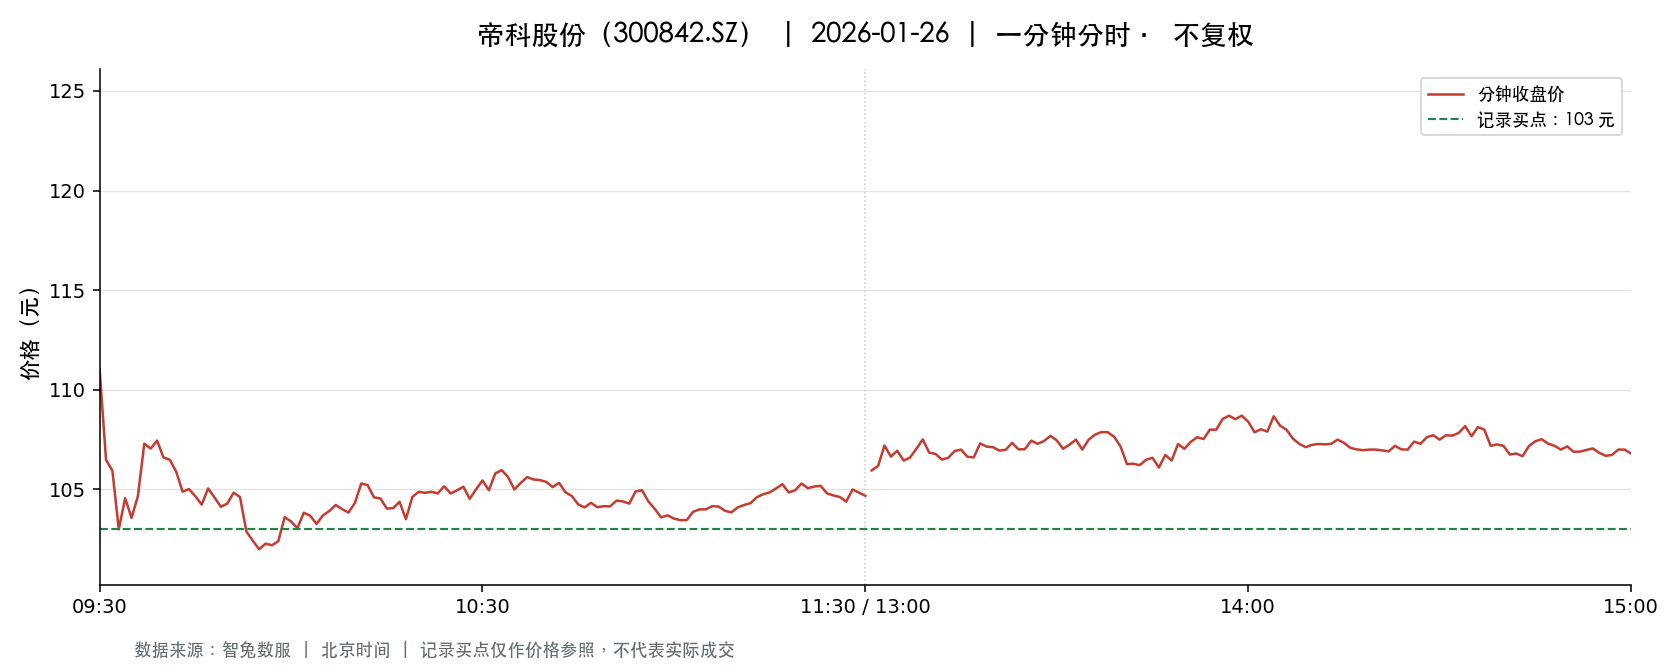

Data behind this chart, as committed beside it:
t, o, h, l, c, v, a, pc, sf
2026-01-26 09:30:00, 111, 111, 111, 111, 4203, 46657503, 115.4, 0.0
2026-01-26 09:31:00, 111, 113.0, 106.0, 106.5, 11796, 128035128, 111, 0.0
2026-01-26 09:32:00, 106.1, 108, 105.6, 105.9, 8390, 89341246, 106.5, 0.0
2026-01-26 09:33:00, 105.8, 105.8, 102.0, 103.0, 8677, 90655399, 105.9, 0.0
2026-01-26 09:34:00, 102.7, 104.6, 102.7, 104.6, 6262, 64746971, 103.0, 0.0
2026-01-26 09:35:00, 104.6, 104.6, 103.2, 103.6, 4763, 49478537, 104.6, 0.0
2026-01-26 09:36:00, 103.6, 104.8, 103.6, 104.7, 4278, 44592071, 103.6, 0.0
2026-01-26 09:37:00, 105.1, 107.3, 105.1, 107.3, 6004, 64044462, 104.7, 0.0
2026-01-26 09:38:00, 107.2, 107.2, 106.3, 107, 6262, 66950428, 107.3, 0.0
2026-01-26 09:39:00, 106.8, 107.7, 106.8, 107.5, 5285, 56615414, 107, 0.0
2026-01-26 09:40:00, 107.4, 107.8, 106.6, 106.6, 3982, 42735021, 107.5, 0.0
2026-01-26 09:41:00, 106.3, 107.3, 106.3, 106.5, 2123, 22687779, 106.6, 0.0
2026-01-26 09:42:00, 106.5, 106.5, 105.6, 105.9, 2752, 29164811, 106.5, 0.0
2026-01-26 09:43:00, 105.9, 105.9, 104.9, 104.9, 2313, 24383580, 105.9, 0.0
2026-01-26 09:44:00, 105.2, 105.2, 104.9, 105, 1757, 18461925, 104.9, 0.0
2026-01-26 09:45:00, 105, 105, 104.6, 104.7, 2161, 22581377, 105, 0.0
2026-01-26 09:46:00, 104.7, 105.0, 104.1, 104.2, 3087, 32274655, 104.7, 0.0
2026-01-26 09:47:00, 104.5, 105, 104.5, 105, 1699, 17811511, 104.2, 0.0
2026-01-26 09:48:00, 104.8, 105.2, 104.4, 104.6, 2143, 22413441, 105, 0.0
2026-01-26 09:49:00, 104.6, 104.6, 103.8, 104.1, 1671, 17391596, 104.6, 0.0
2026-01-26 09:50:00, 104.3, 104.4, 104, 104.3, 2340, 24385212, 104.1, 0.0
2026-01-26 09:51:00, 104.1, 104.8, 103.8, 104.8, 2602, 27132803, 104.3, 0.0
2026-01-26 09:52:00, 104.8, 104.8, 104, 104.6, 1947, 20333209, 104.8, 0.0
2026-01-26 09:53:00, 104.4, 104.4, 102.9, 102.9, 3923, 40655683, 104.6, 0.0
2026-01-26 09:54:00, 102.9, 103.1, 102.4, 102.4, 2241, 23035431, 102.9, 0.0
2026-01-26 09:55:00, 102.4, 102.8, 102.0, 102.0, 2682, 27447021, 102.4, 0.0
2026-01-26 09:56:00, 102.1, 102.7, 102.1, 102.3, 2559, 26208504, 102.0, 0.0
2026-01-26 09:57:00, 102.3, 102.4, 102.1, 102.2, 2344, 23961355, 102.3, 0.0
2026-01-26 09:58:00, 102.2, 102.5, 102, 102.4, 1154, 11790197, 102.2, 0.0
2026-01-26 09:59:00, 102.5, 103.9, 102.5, 103.6, 3296, 34025166, 102.4, 0.0
2026-01-26 10:00:00, 103.3, 103.4, 102.7, 103.4, 1974, 20347363, 103.6, 0.0
2026-01-26 10:01:00, 103.4, 103.5, 102.9, 103.1, 2394, 24706604, 103.4, 0.0
2026-01-26 10:02:00, 103.4, 104, 103.4, 103.8, 1190, 12343163, 103.1, 0.0
2026-01-26 10:03:00, 103.8, 103.8, 103.6, 103.7, 1748, 18118688, 103.8, 0.0
2026-01-26 10:04:00, 103.7, 103.7, 103.2, 103.3, 1633, 16893989, 103.7, 0.0
2026-01-26 10:05:00, 103.3, 103.9, 103.3, 103.7, 1391, 14413990, 103.3, 0.0
2026-01-26 10:06:00, 103.8, 104.1, 103.8, 103.9, 1416, 14724145, 103.7, 0.0
2026-01-26 10:07:00, 104.0, 104.6, 103.4, 104.2, 1030, 10699088, 103.9, 0.0
2026-01-26 10:08:00, 104.2, 104.5, 103.8, 104, 1464, 15261932, 104.2, 0.0
2026-01-26 10:09:00, 104, 104.1, 103.3, 103.8, 1684, 17470773, 104, 0.0
2026-01-26 10:10:00, 104.1, 104.3, 104.0, 104.3, 870.0, 9069537, 103.8, 0.0
2026-01-26 10:11:00, 104.3, 105.3, 104.3, 105.3, 2113, 22132997, 104.3, 0.0
2026-01-26 10:12:00, 105.2, 105.2, 104.9, 105.2, 1443, 15163133, 105.3, 0.0
2026-01-26 10:13:00, 105.2, 105.2, 104.5, 104.6, 1102, 11554307, 105.2, 0.0
2026-01-26 10:14:00, 104.6, 104.7, 104.1, 104.5, 2066, 21579019, 104.6, 0.0
2026-01-26 10:15:00, 104.5, 104.6, 104, 104, 835.0, 8711386, 104.5, 0.0
2026-01-26 10:16:00, 104, 104.1, 103.9, 104.1, 595.0, 6187380, 104, 0.0
2026-01-26 10:17:00, 104.1, 104.6, 104.1, 104.4, 827.0, 8625640, 104.1, 0.0
2026-01-26 10:18:00, 104.1, 104.1, 103.5, 103.5, 1405, 14583615, 104.4, 0.0
2026-01-26 10:19:00, 103.6, 104.6, 103.6, 104.6, 1085, 11289859, 103.5, 0.0
2026-01-26 10:20:00, 104.8, 105.1, 104.6, 104.9, 1260, 13218536, 104.6, 0.0
2026-01-26 10:21:00, 104.9, 105, 104.7, 104.8, 1042, 10930249, 104.9, 0.0
2026-01-26 10:22:00, 104.9, 105.2, 104.8, 104.9, 724.0, 7600283, 104.8, 0.0
2026-01-26 10:23:00, 104.9, 104.9, 104.7, 104.8, 1211, 12701418, 104.9, 0.0
2026-01-26 10:24:00, 104.9, 105.2, 104.8, 105.2, 801.0, 8402914, 104.8, 0.0
2026-01-26 10:25:00, 105.2, 105.3, 104.8, 104.8, 1472, 15480866, 105.2, 0.0
2026-01-26 10:26:00, 104.8, 105, 104.5, 105, 547.0, 5733361, 104.8, 0.0
2026-01-26 10:27:00, 105, 105.2, 104.9, 105.1, 496.0, 5214672, 105, 0.0
2026-01-26 10:28:00, 105, 105, 104.5, 104.5, 531.0, 5560990, 105.1, 0.0
2026-01-26 10:29:00, 104.5, 105, 104.5, 105, 418.0, 4384885, 104.5, 0.0
... 181 more rows
